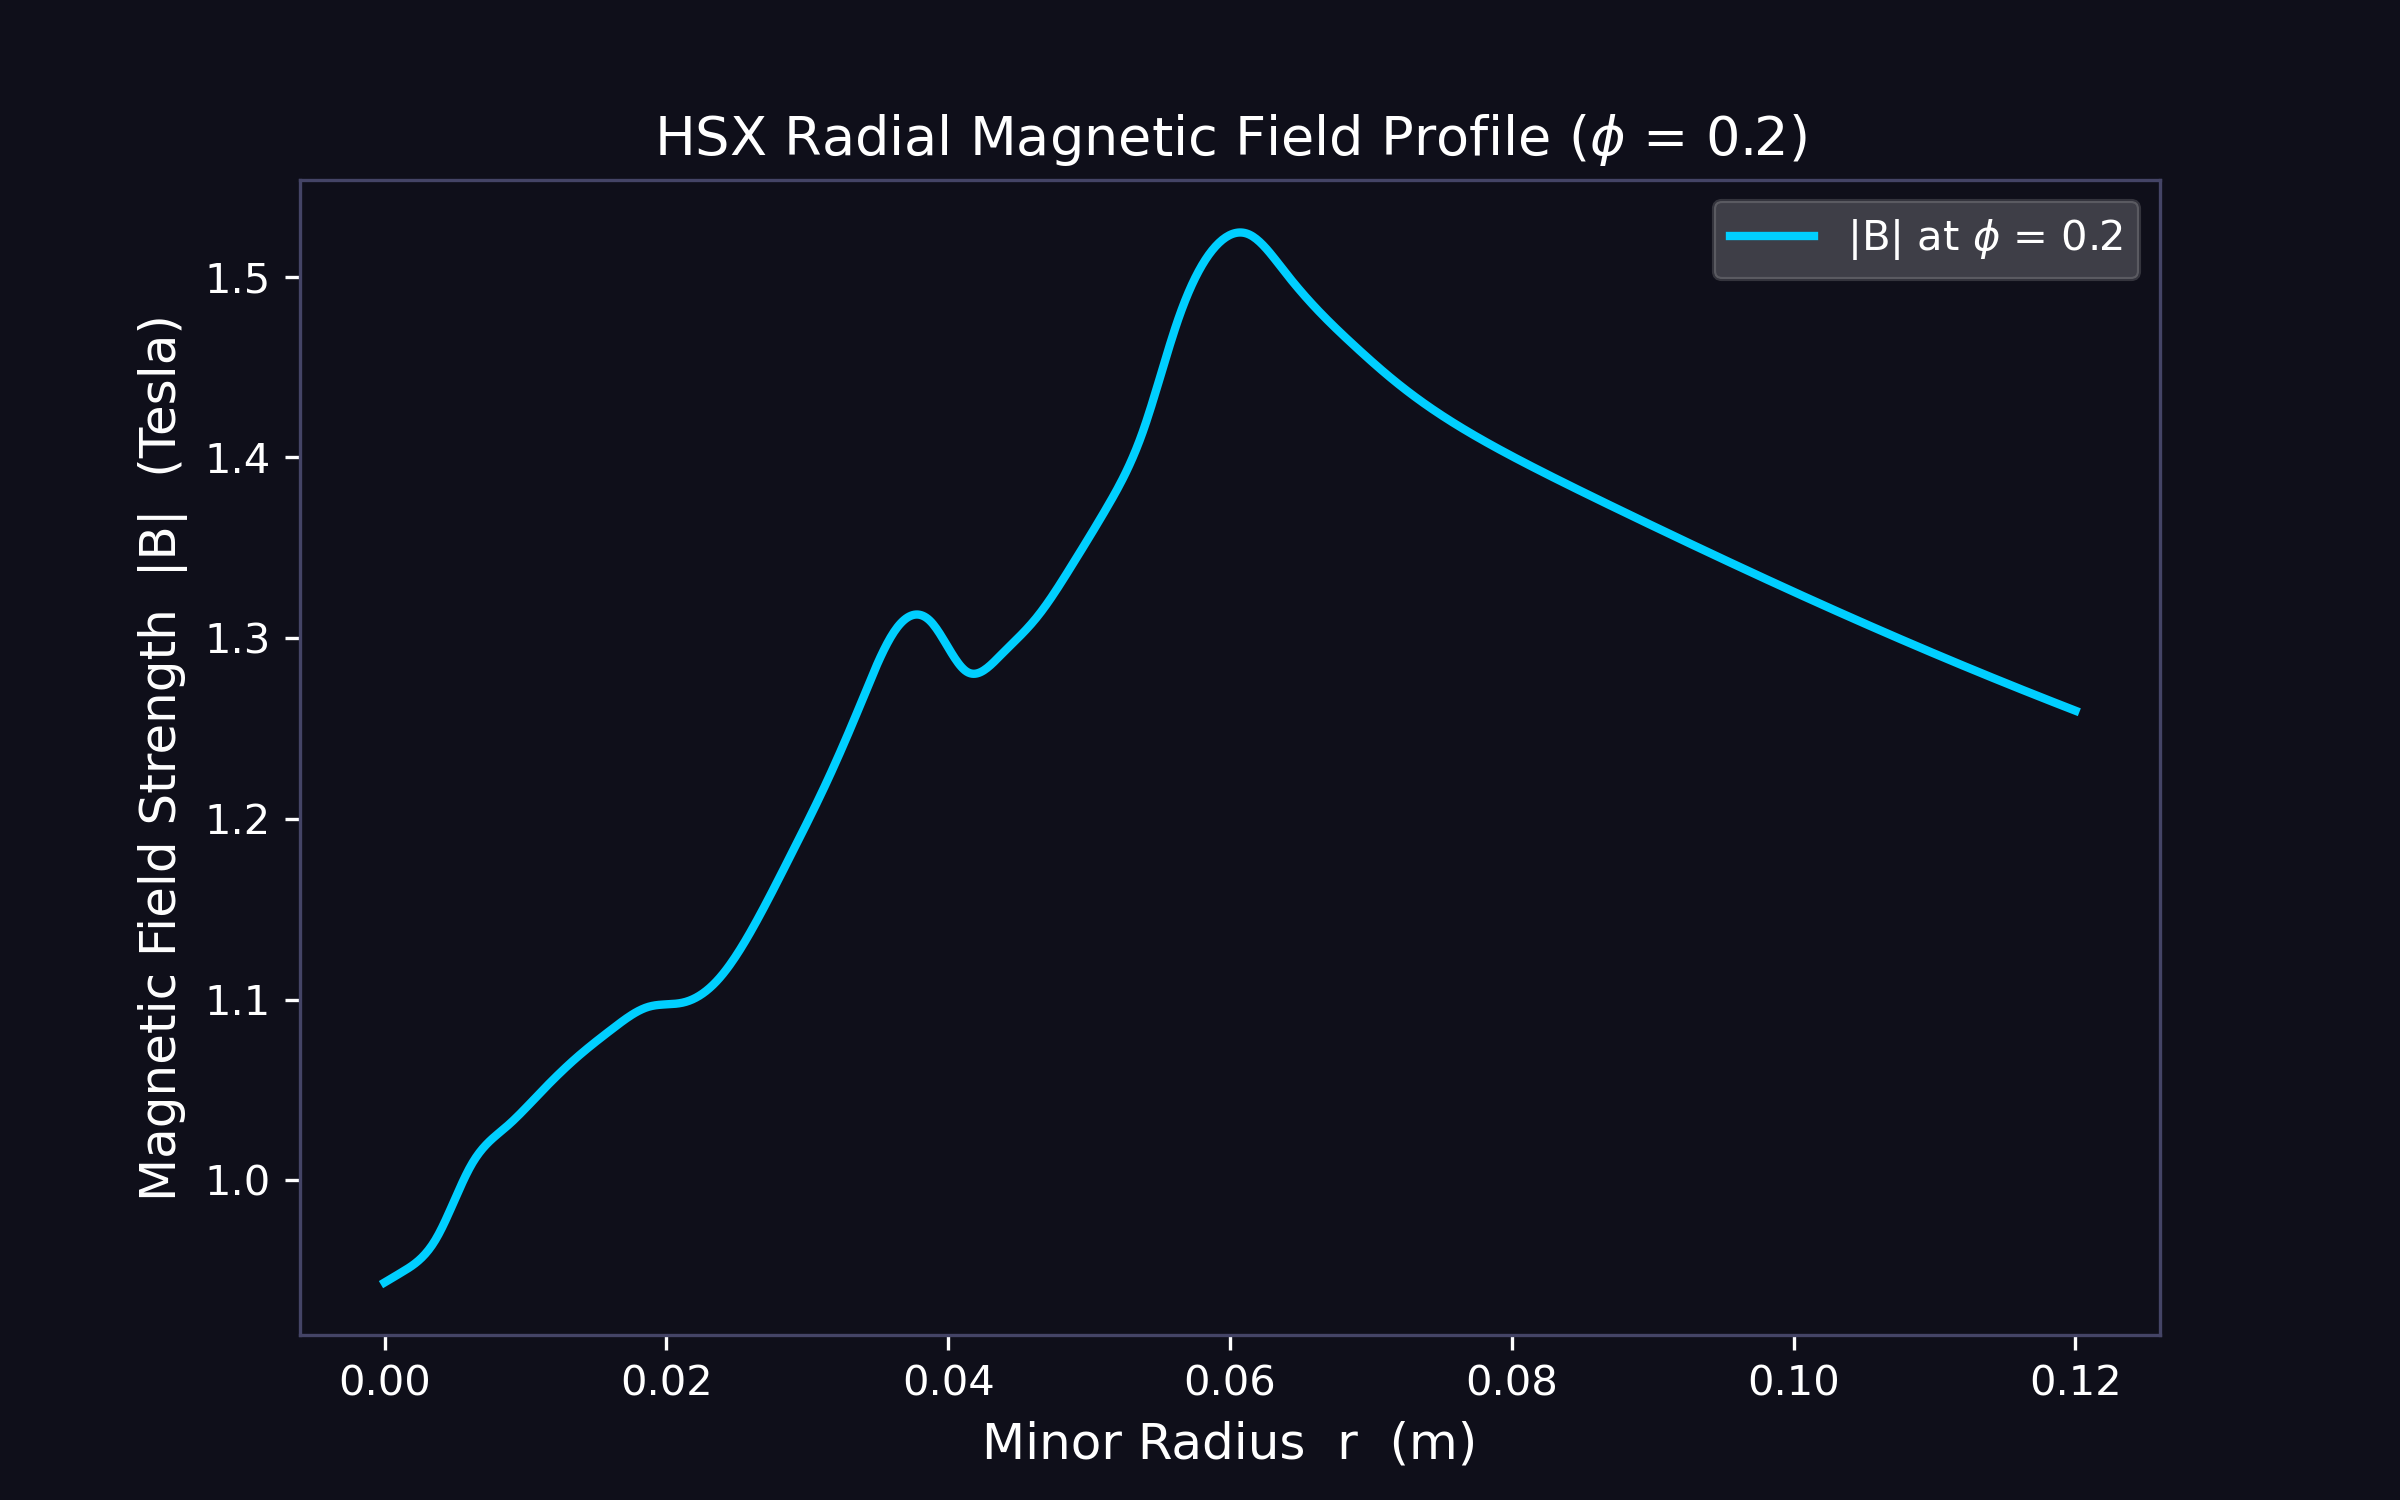

The table this chart was drawn from, first rows:
r_m, B_tesla_phi_0.2
0.0, 0.9434
0.0001201, 0.944
0.0002402, 0.9445
0.0003604, 0.9451
0.0004805, 0.9456
0.0006006, 0.9462
0.0007207, 0.9467
0.0008408, 0.9473
0.000961, 0.9479
0.001081, 0.9484
0.001201, 0.949
0.001321, 0.9496
0.001441, 0.9501
0.001562, 0.9507
0.001682, 0.9513
0.001802, 0.9519
0.001922, 0.9526
0.002042, 0.9532
0.002162, 0.9539
0.002282, 0.9547
0.002402, 0.9555
0.002523, 0.9563
0.002643, 0.9572
0.002763, 0.9581
0.002883, 0.9592
0.003003, 0.9603
0.003123, 0.9614
0.003243, 0.9626
0.003363, 0.964
0.003483, 0.9654
0.003604, 0.9669
0.003724, 0.9685
0.003844, 0.9702
0.003964, 0.972
0.004084, 0.9738
0.004204, 0.9758
0.004324, 0.9777
0.004444, 0.9798
0.004565, 0.9819
0.004685, 0.984
0.004805, 0.9861
0.004925, 0.9882
0.005045, 0.9904
0.005165, 0.9925
0.005285, 0.9946
0.005405, 0.9967
0.005526, 0.9987
0.005646, 1.001
0.005766, 1.003
0.005886, 1.005
0.006006, 1.006
0.006126, 1.008
0.006246, 1.01
0.006366, 1.011
0.006486, 1.013
0.006607, 1.014
0.006727, 1.015
0.006847, 1.016
0.006967, 1.018
0.007087, 1.019
... 940 more rows
